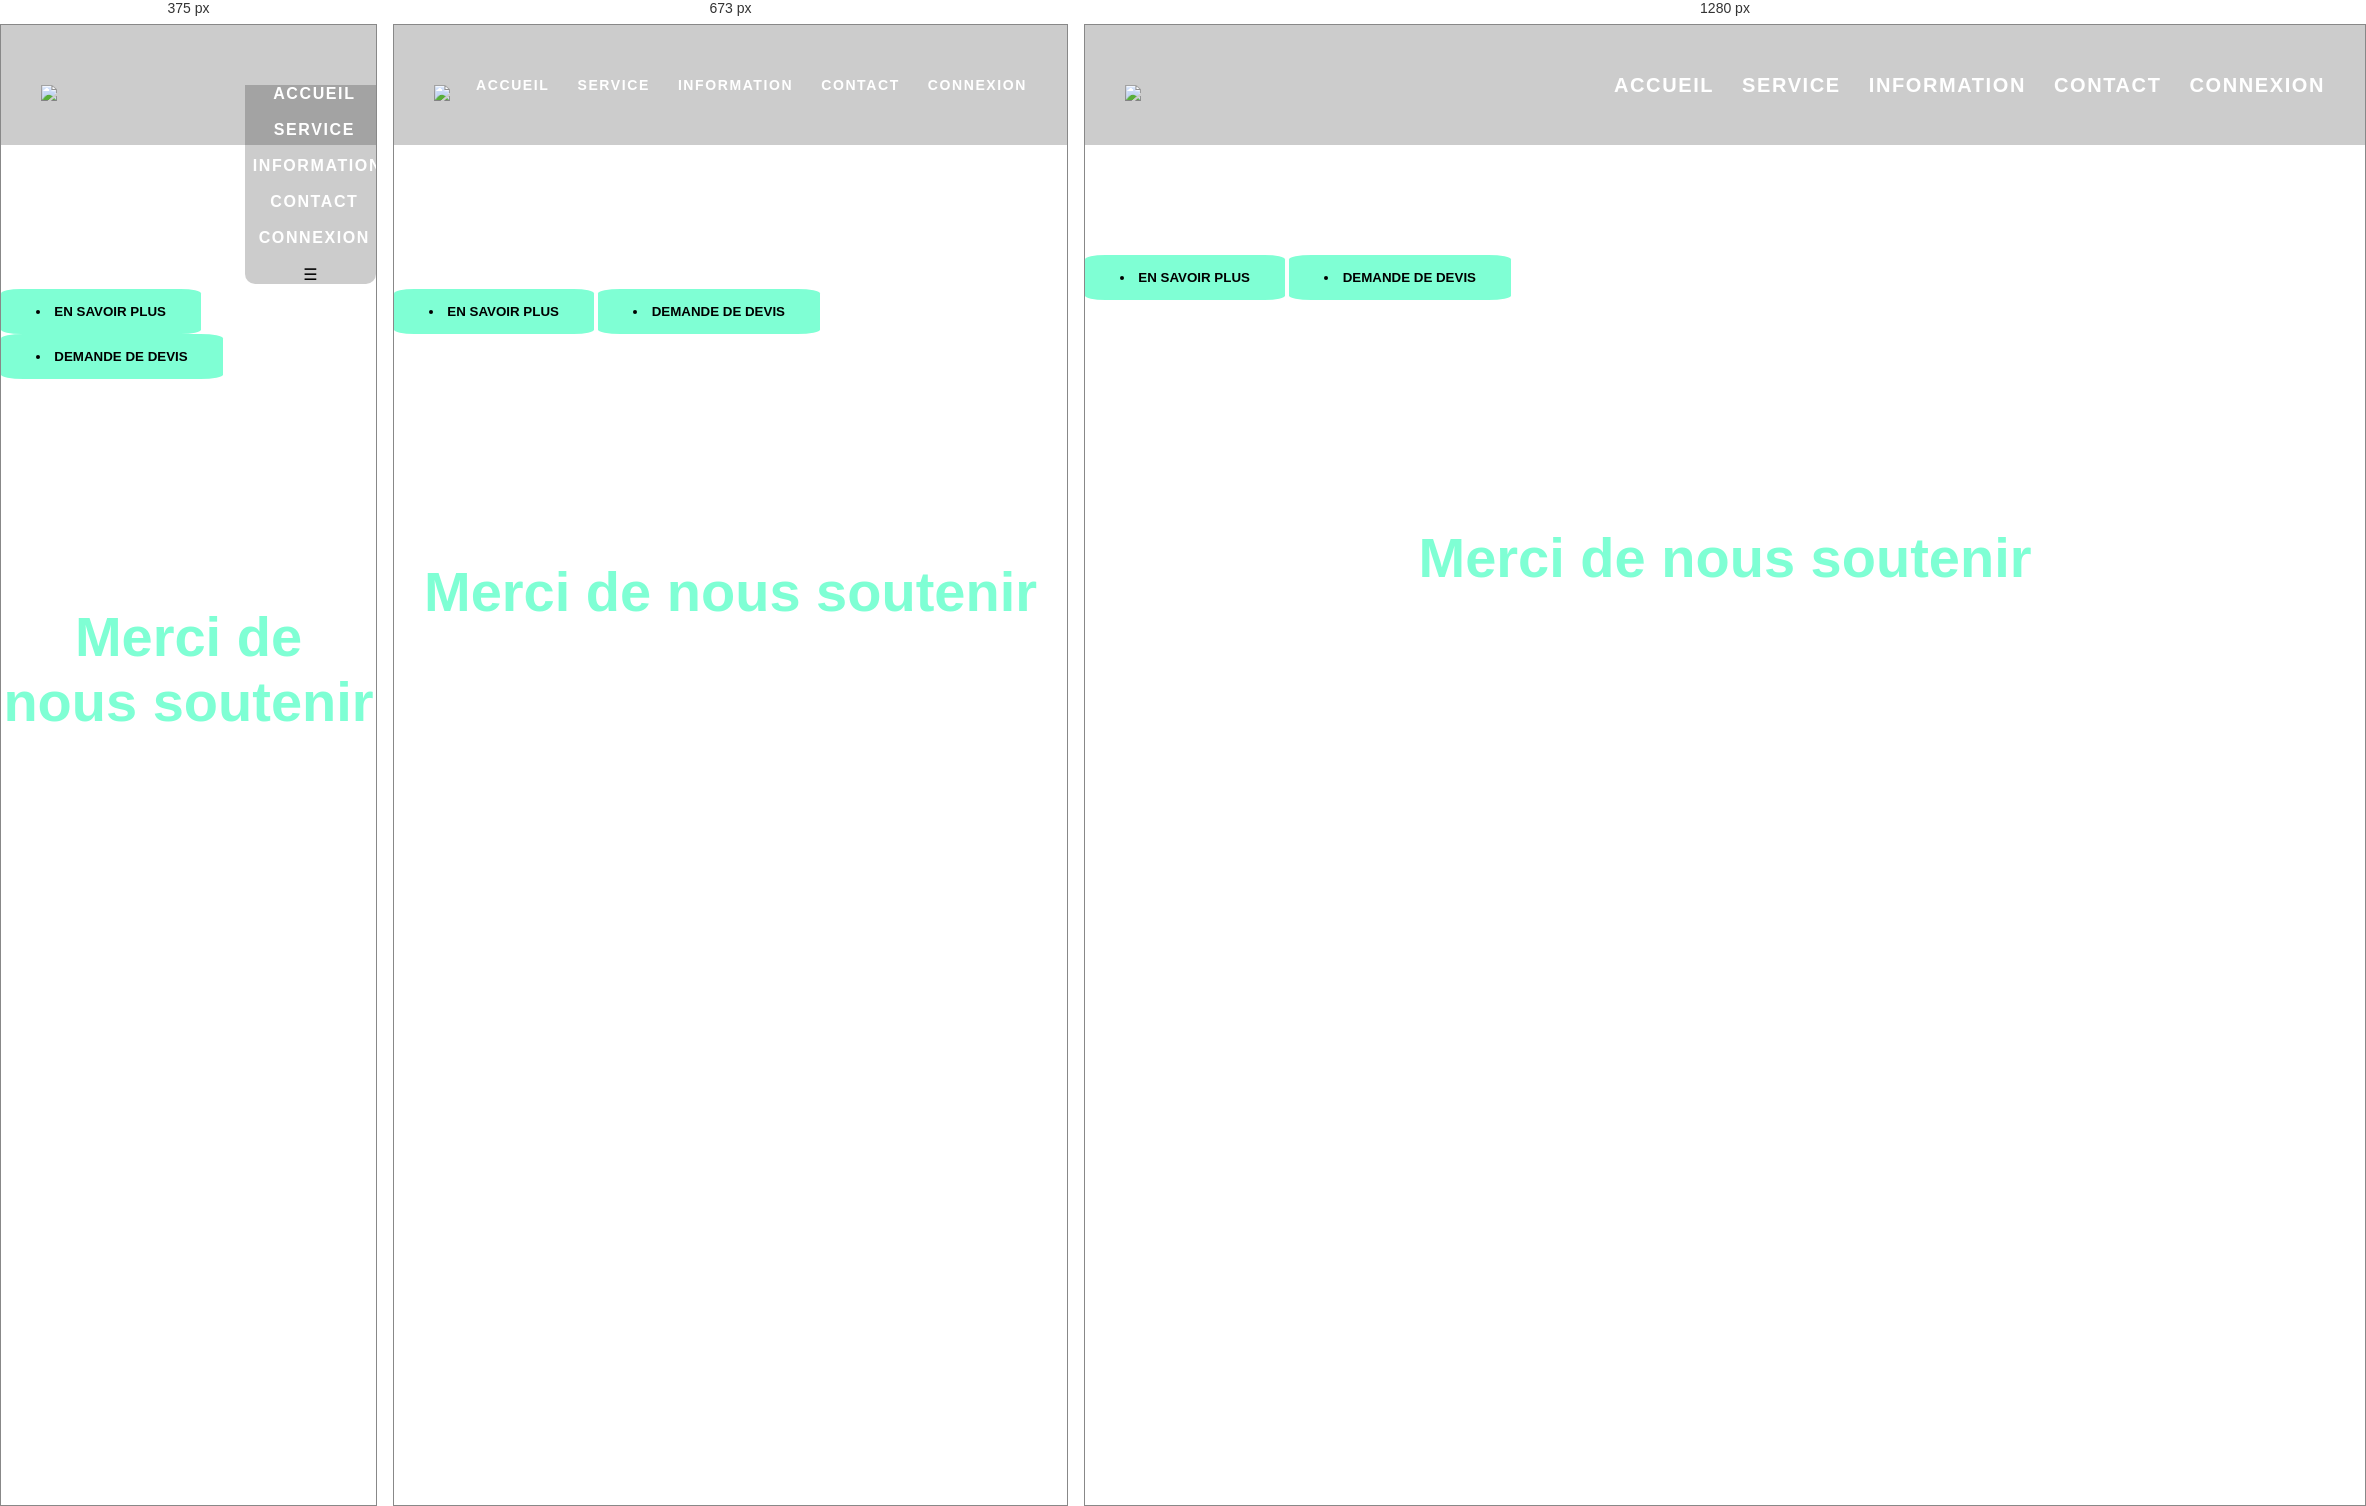
Rendered at 375 px, 673 px and 1280 px, left to right.

<!-- file: mikrausoft.html -->
<!DOCTYPE html>
<html lang="en">
<head>
    <meta charset="UTF-8">
    <meta name="viewport" content="width=device-width, initial-scale=1.0">
    <title color="red" font="bold">Mykrôsauft</title>


    

     <!-- PARTIE CSS--> 
     <style>

        
        
       
@import url('https://fonts.googleapis.com/css2?family=Poppins:ital,wght@0,100;0,200;0,300;0,400;0,500;0,600;0,700;0,800;0,900;1,100;1,200;1,300;1,400;1,500;1,600;1,700;1,800;1,900&display=swap');


* {
    margin: 0;
    padding: 0;
    box-sizing: border-box;
    font-family: 'Poppins','Open Sans',Arial;
}

body {
    min-height: 100vh;
    background-image: url('https://www.leptidigital.fr/wp-content/uploads/2022/10/actu-microsoft.jpeg');
    background-size: cover;
    background-position: center;
}


button{
            border-radius: 10%;
            color : rgb(0, 0, 0);
            padding: 15px 35px;
            border : 5px;
            background-color: aquamarine;
            transition: .5s;
        }
           
        button:hover{
            -webkit-box-reflect: below 1px linear-gradient(transparent,black);
            box-shadow: 0 0 5px  aquamarine,
                        0 0 25px aquamarine,
                        0 0 50px aquamarine,
                        0 0 200px aquamarine;

            text-shadow:0 0 5px  aquamarine,
                        0 0 25px aquamarine,
                        0 0 50px aquamarine,
                        0 0 200px aquamarine;
            color:rgb(77, 76, 76)
                       
            



        }     

.nav-bar {
    display: flex;
    justify-content: space-between;
    align-items: center;
    padding: 60px 2.5rem;
    height: 60px;
    background-color: rgba(0, 0, 0, 0.2);
    max-width:100%;
    position: fixed; /* Ajout de la propriété pour que la barre reste fixe */
    width: 100%;
    z-index: 1000; /* Assure que la barre reste au-dessus du contenu */
    
    
}




.list-nav-bar {
    list-style: none;
    text-transform: uppercase;
    display: flex;
    gap: 20px;
    text-align: center;
    
    
}

.list-item a {
    cursor: pointer;
    font-size: 1.25rem;
    text-decoration: none;
    color: #fff;
    font-family: Georgia;
    margin-left: 0.5rem;
    letter-spacing: 0.1rem;
    font-family: 'arial';
    font-weight :bold;
    
}

.list-item a:hover {
    color :rgb(142, 228, 181);            
            height: 100px;
            text-shadow: 0 0 5px  aquamarine,
                        0 0 25px aquamarine,
                        0 0 50px aquamarine,
                        0 0 200px aquamarine;
                
}

.burger-menu {
    display: none;
    text-align: center;
    
}

.main-content {
    text-align: center;
    margin-top: 25vh;
    text-align: center;
    
}

.main-content h1 {
    font-size: 3.5rem;
    text-align: center;
    color : aquamarine;
    
}


.main-content h1:hover{

    text-shadow: 0 0 5px  aquamarine,
                        0 0 25px aquamarine,
                        0 0 50px aquamarine,
                        0 0 200px aquamarine;
                
cursor: pointer;
}



@media screen and (max-width: 768px) {

    .list-item a {
        font-size: 0.875rem;
    }

    .logo {
        font-size: 0.875rem;
    }
}

@media screen and (max-width: 578px) {

    .list-item a {
        font-size: 1rem;

    }

    .list-nav-bar.active {
        right: 0;
      
        
        
    }

    .list-nav-bar {
        display: flex;
        position: fixed;
        right: -100%;
        top: 60px;
        width: 35%;
        background-color: rgba(0, 0, 0, 0.2);
        text-align: center;
        flex-direction: column;
        transition: 0.7s;
        gap: 18px;
        border-radius: 0 0 10px 10px;
        
        
        
    }

    .burger-menu {
        display: block;
        cursor: pointer;
    }
}






        


     </style>
     
</head>
<body>
   <!-- PARTIE HTML-->   

 



<nav class="nav-bar">
    <div class="icon-nav">
        <i class="fas fa-moon"></i>
        <span class="logo"><img src="C:\Users\[user-redacted]\Vidéos à monter\logo mikorosauft\Capture_d_écran_2024-03-21_162654-removebg-preview.png" style="width: 100px; height: auto;margin-top: 19px;"></span>
    </div>

    <ul class="list-nav-bar active">
        <li class="list-item"><a href="bienvenue.html">Accueil</a></li>
        <li class="list-item"><a href="equipe.html">Service</a></li>
        <li class="list-item"><a href="information.html">Information</a></li>
        <li class="list-item"><a href="contact.html">Contact</a></li>
        <li class="list-item"><a href="inscriptionconnexion.html">Connexion</a></li>
        
    <div class="fas burger-menu" id="burger-menu">&#9776;</div>
</nav>

<div class="info"><br><br><br><br><br>
    
    
    
    
</div><br><br>
<div class="info">
    <p id="typewriter" style="font-size: 60px; color: white;"><strong></strong></p>
    <p style="font-size: 30px; color: white;">Nous nous devons de vous offrir le meilleur possible<br> à chaque début</p>
</div><br><br>






    

<button>
    <strong>
        <li class=""><a style="text-decoration:none; color:black;" href="savoirplus.html">EN SAVOIR PLUS</a></li>
    </strong>
    
</button>

<button>
    <strong>
        <li class=""><a style="text-decoration:none; color:black;" href="demandedevis.html">DEMANDE DE DEVIS</a></li>
    </strong>
    
</button>


<div class="main-content">
    <h1>Merci de nous soutenir</h1>
</div>

  
    

<script>
    const hamburguer = document.getElementById("burger-menu")
const navMenu = document.querySelector(".list-nav-bar")


hamburguer.addEventListener("click", ()=>{
    hamburguer.classList.toggle('active');
    navMenu.classList.toggle('active');
})




    const text = "SITE INFOGERANCE";
    let index = 0;
    const speed = 100; // Vitesse d'écriture en millisecondes

    function typeWriter() {
        if (index < text.length) {
            document.getElementById("typewriter").querySelector('strong').innerHTML += text.charAt(index);
            index++;
            setTimeout(typeWriter, speed);
        }
    }

    typeWriter();

</script>
</body>
</html>
